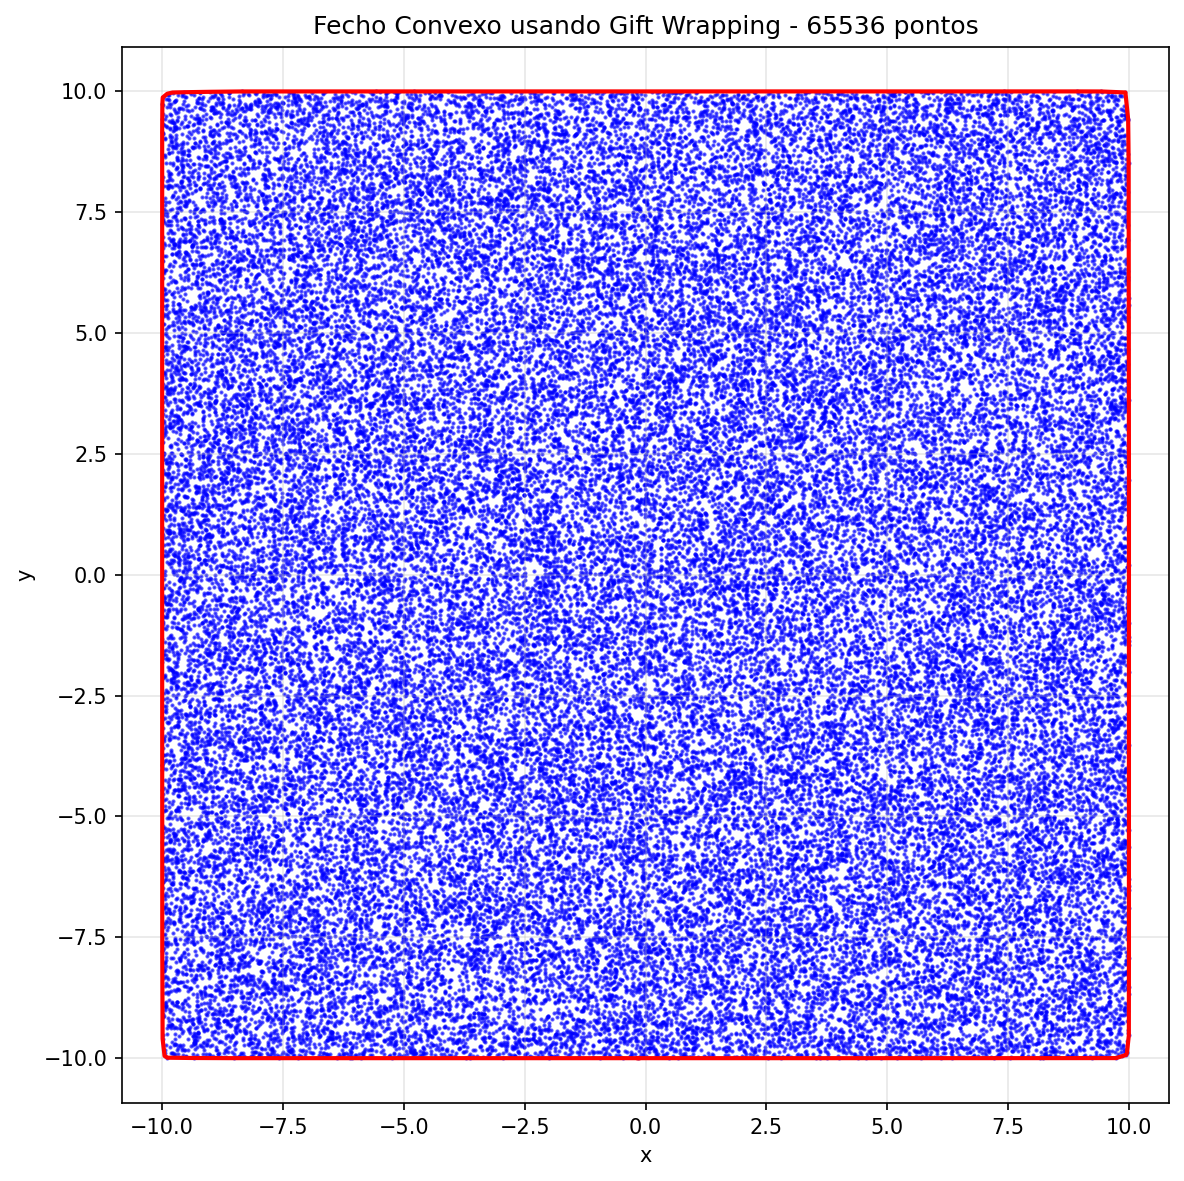

The data file committed next to this chart (first rows):
id, x, y
38223, -0.1477, -10
22325, -8.505, -9.999
52250, -9.334, -9.996
15723, -9.89, -9.99
30402, -9.951, -9.951
59925, -9.991, -9.599
24854, -9.997, -7.783
45617, -10, -1.322
52382, -9.999, 9.167
7252, -9.996, 9.739
24455, -9.987, 9.874
28419, -9.893, 9.952
42324, -9.783, 9.977
65046, -9.55, 9.983
40261, -9.001, 9.992
19578, -8.348, 9.999
10967, -5.574, 9.999
41941, 8.921, 10
25337, 9.432, 9.998
34479, 9.927, 9.978
8062, 9.984, 9.417
45076, 9.994, 8.52
52704, 10, 1.953
55606, 10, -7.92
34735, 9.998, -9.53
48078, 9.961, -9.865
53832, 9.957, -9.897
38265, 9.943, -9.932
45942, 9.733, -9.998
52444, 7.545, -9.999
54617, 3.756, -10
